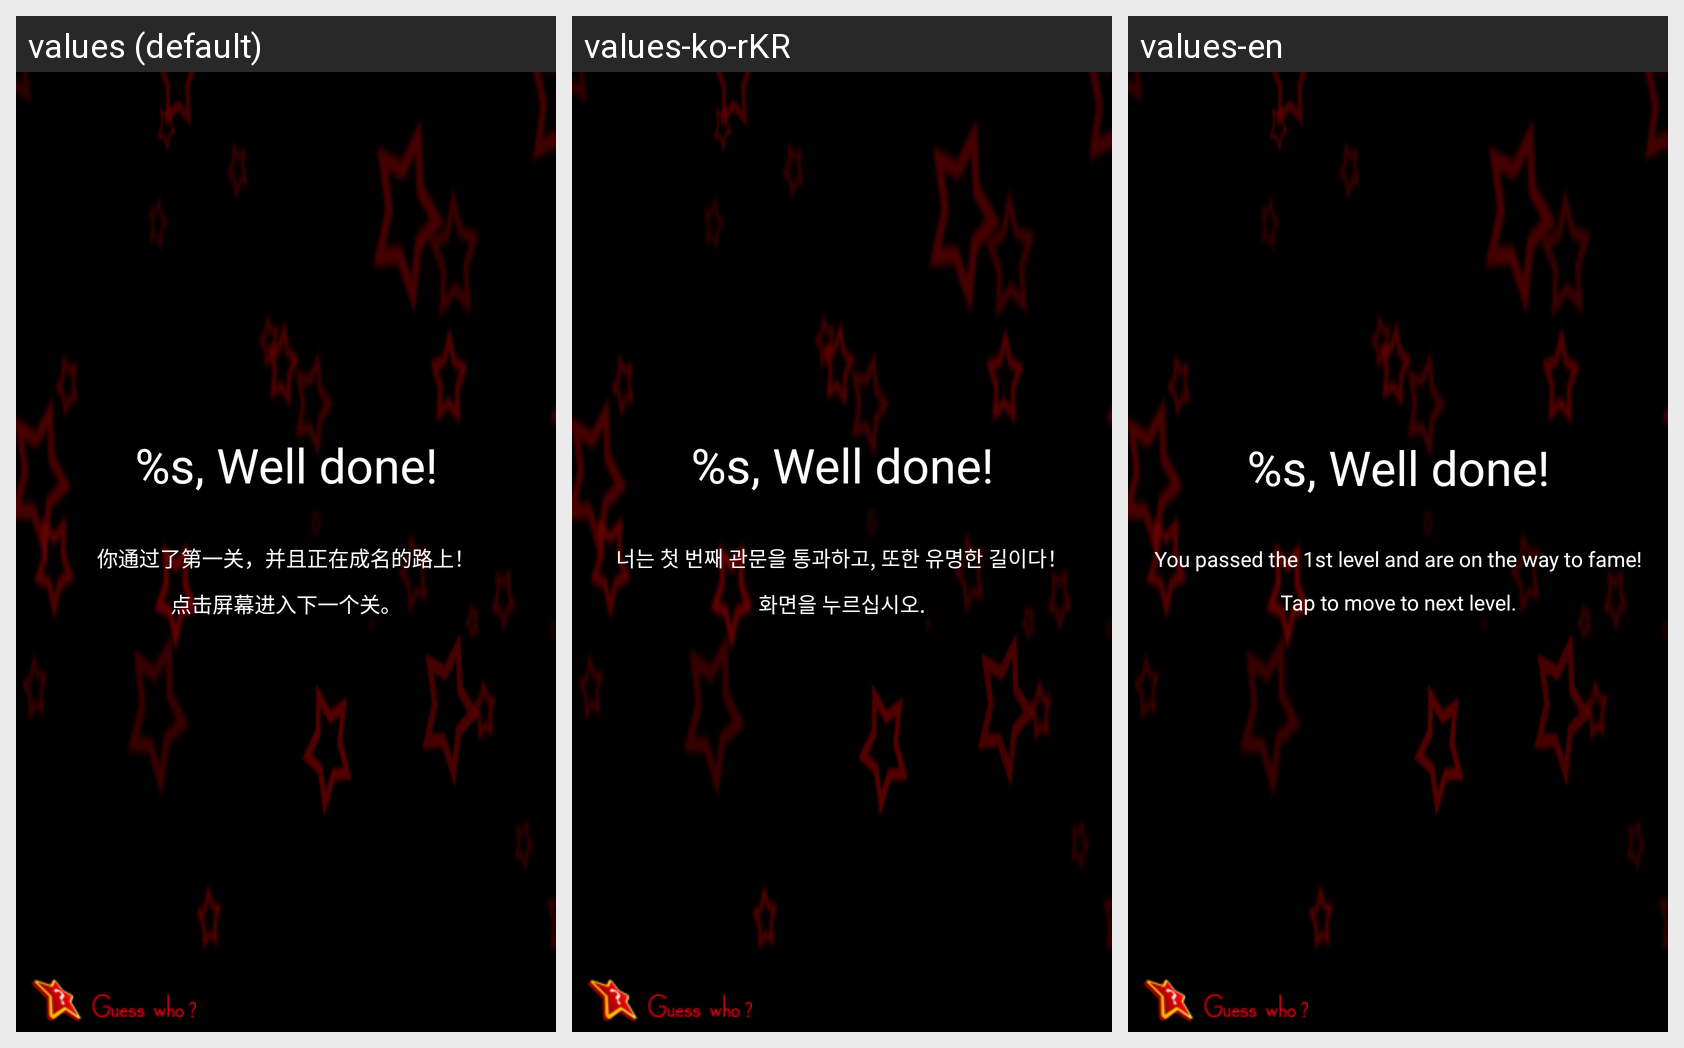

Here is an Android app screen in its default locale and in the app's own translations. Write out the translated-string differences for the strings that appear on this screen.
Android screen res/layout/passlevel.xml rendered under 3 locales, left to right: values (default), values-ko-rKR, values-en. Device: Nexus 5 (rendered at 1080×1920; each locale shown at half size, 540×960, under a caption strip naming it); theme AppTheme.
Strings drawn on this screen, with the default value and each locale's value (text and hints the layout hard-codes, and strings that could not be matched under every locale, appear in the picture but are not listed):

PassLevelTitle
  values: %s, Well done!
  values-ko-rKR: %s, Well done!
  values-en: %s, Well done!

PassLevelPrompt1
  values: 你通过了第一关，并且正在成名的路上！
  values-ko-rKR: 너는 첫 번째 관문을 통과하고, 또한 유명한 길이다！
  values-en: You passed the 1st level and are on the way to fame!

PassLevelClick
  values: 点击屏幕进入下一个关。
  values-ko-rKR: 화면을 누르십시오.
  values-en: Tap to move to next level.
